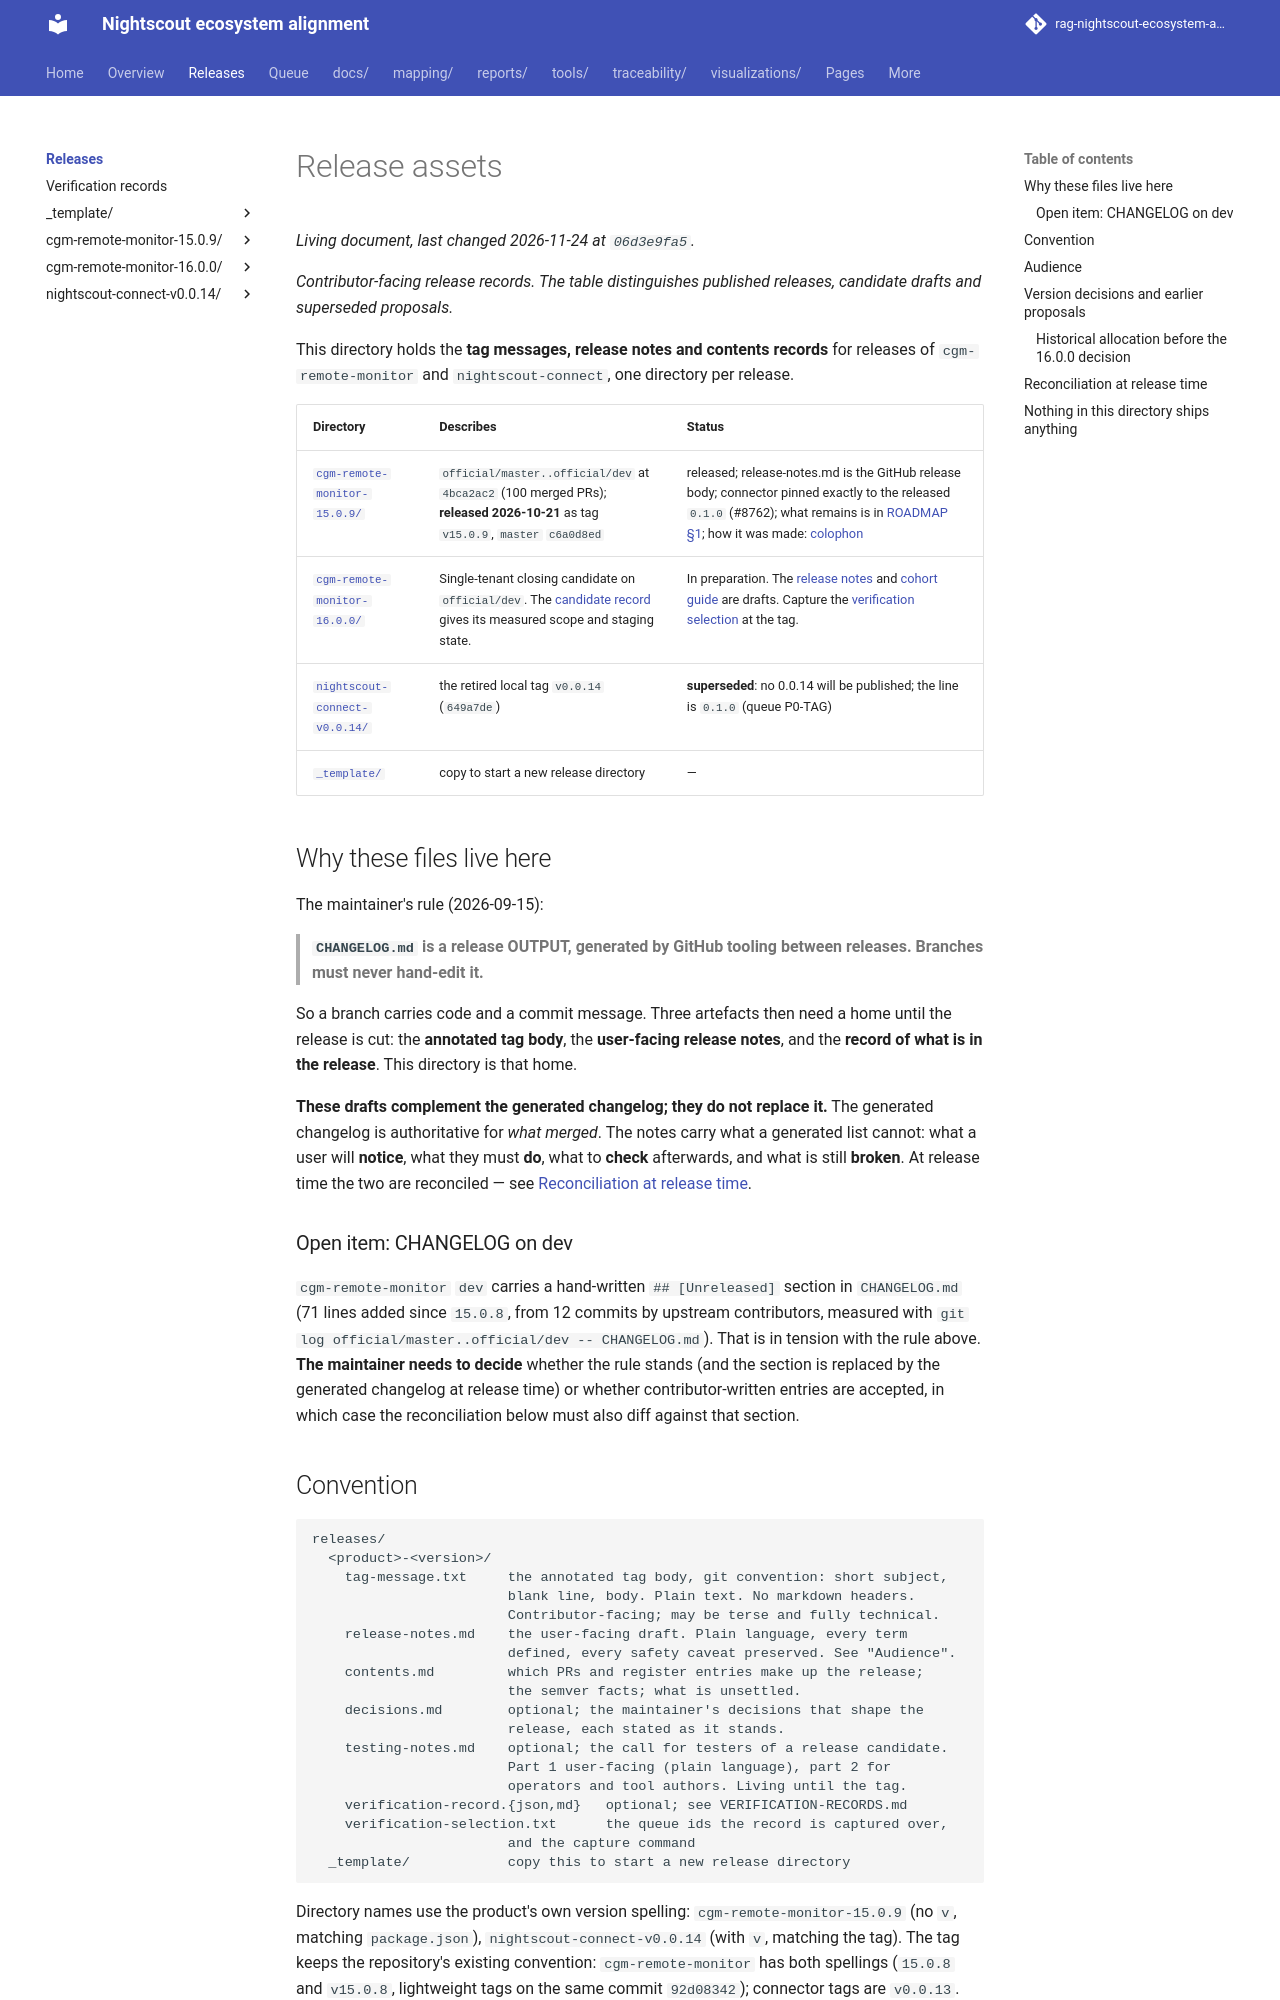

repository: bewest/rag-nightscout-ecosystem-alignment · page: releases/index.html · generator: mkdocs

# Release assets

*Contributor-facing release records. The table distinguishes published releases, candidate drafts and superseded proposals.*

This directory holds the **tag messages, release notes and contents records** for releases
of `cgm-remote-monitor` and `nightscout-connect`, one directory per release.

| Directory | Describes | Status |
|---|---|---|
| [`cgm-remote-monitor-15.0.9/`](cgm-remote-monitor-15.0.9/) | `official/master..official/dev` at `4bca2ac2` (100 merged PRs); **released 2026-10-21** as tag `v15.0.9`, `master` `c6a0d8ed` | released; release-notes.md is the GitHub release body; connector pinned exactly to the released `0.1.0` (#8762); what remains is in [ROADMAP §1](../docs/00-overview/ROADMAP.md#1-1509-is-released-the-next-development-cycle); how it was made: [colophon](cgm-remote-monitor-15.0.9/colophon.md) |
| [`cgm-remote-monitor-16.0.0/`](cgm-remote-monitor-16.0.0/) | Single-tenant closing candidate on `official/dev`. The [candidate record](cgm-remote-monitor-16.0.0/contents.md#closing-candidate-2026-11-24) gives its measured scope and staging state. | In preparation. The [release notes](cgm-remote-monitor-16.0.0/release-notes.md) and [cohort guide](cgm-remote-monitor-16.0.0/testing-notes.md) are drafts. Capture the [verification selection](cgm-remote-monitor-16.0.0/verification-selection.txt) at the tag. |
| [`nightscout-connect-v0.0.14/`](nightscout-connect-v0.0.14/) | the retired local tag `v0.0.14` (`649a7de`) | **superseded**: no 0.0.14 will be published; the line is `0.1.0` (queue P0-TAG) |
| [`_template/`](_template/) | copy to start a new release directory | — |

## Why these files live here

The maintainer's rule (2026-09-15):

> **`CHANGELOG.md` is a release OUTPUT, generated by GitHub tooling between releases.
> Branches must never hand-edit it.**

So a branch carries code and a commit message. Three artefacts then need a home until the
release is cut: the **annotated tag body**, the **user-facing release notes**, and the
**record of what is in the release**. This directory is that home.

**These drafts complement the generated changelog; they do not replace it.** The generated
changelog is authoritative for *what merged*. The notes carry what a generated list cannot:
what a user will **notice**, what they must **do**, what to **check** afterwards, and what is
still **broken**. At release time the two are reconciled — see
[Reconciliation at release time](#reconciliation-at-release-time).

### Open item: CHANGELOG on dev

`cgm-remote-monitor` `dev` carries a hand-written `## [Unreleased]` section in `CHANGELOG.md`
(71 lines added since `15.0.8`, from 12 commits by upstream contributors, measured with
`git log official/master..official/dev -- CHANGELOG.md`). That is in tension with the rule
above. **The maintainer needs to decide** whether the rule stands (and the section is
replaced by the generated changelog at release time) or whether contributor-written entries
are accepted, in which case the reconciliation below must also diff against that section.
